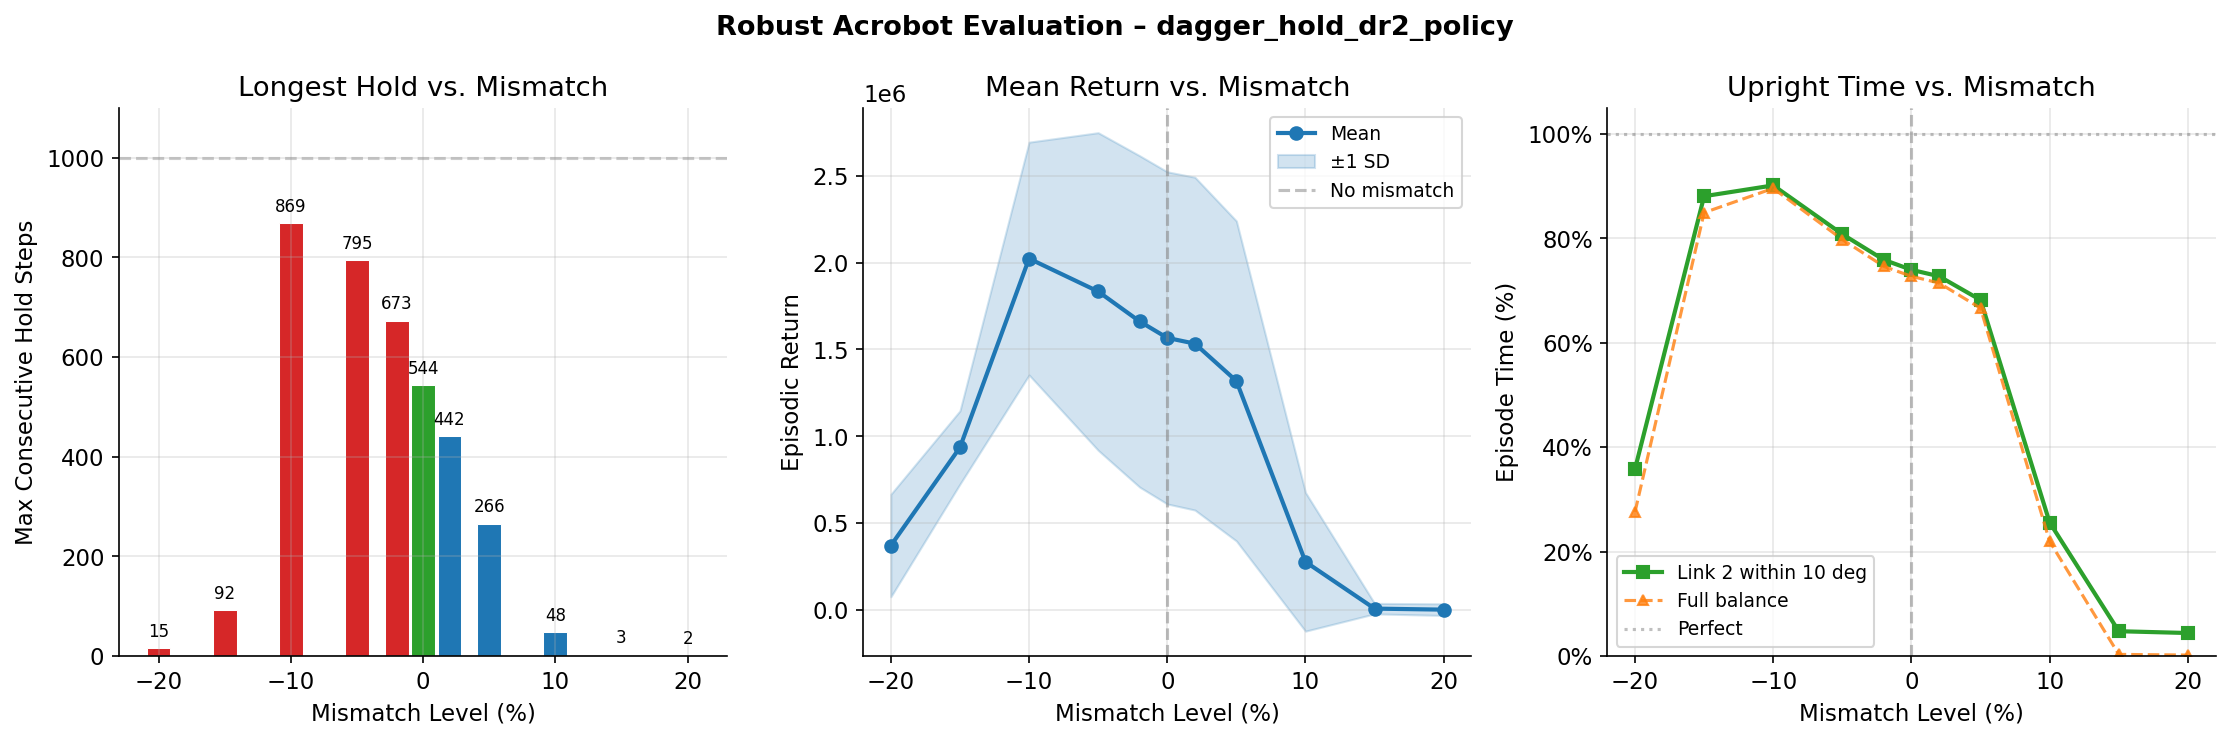

The file beside this chart, header and first rows:
mismatch_pct, hold_score_pct, mean_return, std_return, mean_steps, target_reach_rate, mean_max_hold_steps, mean_upright_time_pct, mean_balance_time_pct, n_episodes
-20.0, 1.526, 371730, 294802, 1000, 100.0, 15.26, 35.84, 27.6, 100
-15.0, 9.186, 936115, 210715, 1000, 100.0, 91.86, 88.06, 84.92, 100
-10.0, 86.89, 2022713, 669763, 1000, 100.0, 868.9, 90.13, 89.57, 100
-5.0, 79.47, 1833400, 913641, 1000, 100.0, 794.7, 80.78, 79.77, 100
-2.0, 67.31, 1661312, 953206, 1000, 100.0, 673, 75.88, 74.62, 100
0.0, 54.42, 1566407, 955517, 1000, 100.0, 544.2, 73.97, 72.72, 100
2.0, 44.17, 1533272, 957411, 1000, 100.0, 441.7, 72.73, 71.44, 100
5.0, 26.57, 1318599, 920494, 1000, 100.0, 265.7, 68.19, 66.62, 100
10.0, 4.846, 277940, 398834, 1000, 100.0, 48.46, 25.58, 21.95, 100
15.0, 0.287, 8821, 30076, 1000, 100.0, 2.87, 4.762, 0.325, 100
20.0, 0.182, 2910, 33565, 1000, 100.0, 1.82, 4.417, 0.197, 100
